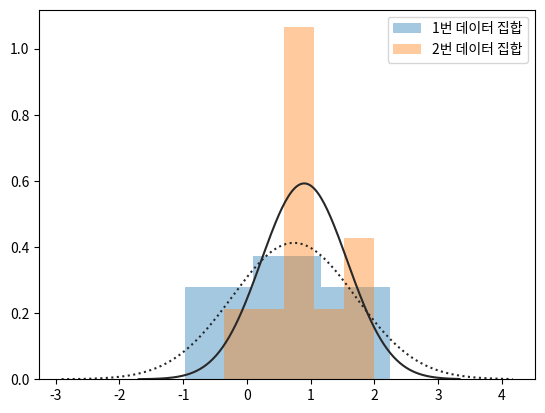

Here is the Python script that generated this plot:
import numpy as np
import scipy as sp
import scipy.stats
import matplotlib.pyplot as plt
import seaborn as sns

N_1 = 10
mu_1 = 0
sigma_1 = 1
N_2 = 10
mu_2 = 0.5
sigma_2 = 1

np.random.seed(0)
x1 = sp.stats.norm(mu_1, sigma_1).rvs(N_1)
x2 = sp.stats.norm(mu_2, sigma_2).rvs(N_2)
ax = sns.distplot(x1, kde=False, fit=sp.stats.norm, label="1번 데이터 집합")
ax = sns.distplot(x2, kde=False, fit=sp.stats.norm, label="2번 데이터 집합")
ax.lines[0].set_linestyle(":")
plt.legend()
plt.show()

print(np.mean(x1), np.mean(x2)) # 0.7380231707288347 0.9006460151624349
print(sp.stats.ttest_ind(x1, x2, equal_var=False))  # Ttest_indResult(statistic=-0.4139968526988655, pvalue=0.6843504889824326)